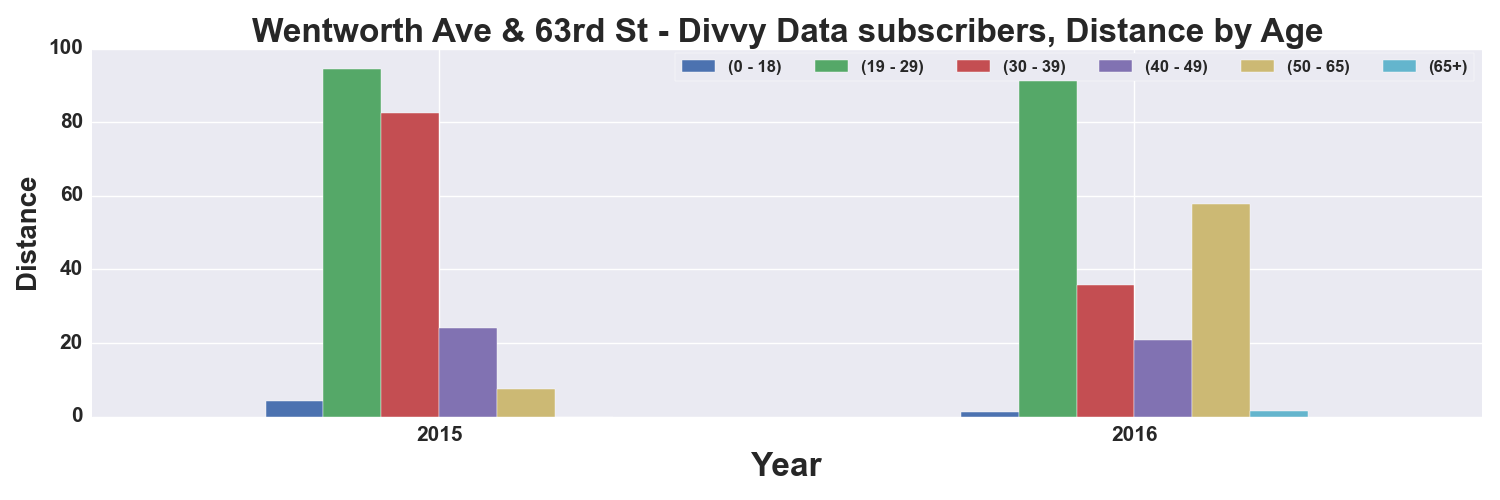

Values plotted in this chart, from the file beside it:
, START TIME YEAR, DISTANCE_Miles, DISTANCE_Miles, DISTANCE_Miles, DISTANCE_Miles, DISTANCE_Miles, DISTANCE_Miles
AGE_GROUP, , 0 - 18, 19 - 29, 30 - 39, 40 - 49, 50 - 65, 65+
0, 2015, 4.254, 94.59, 82.48, 24.07, 7.363, 
1, 2016, 1.217, 93.59, 35.87, 20.77, 57.84, 1.648
